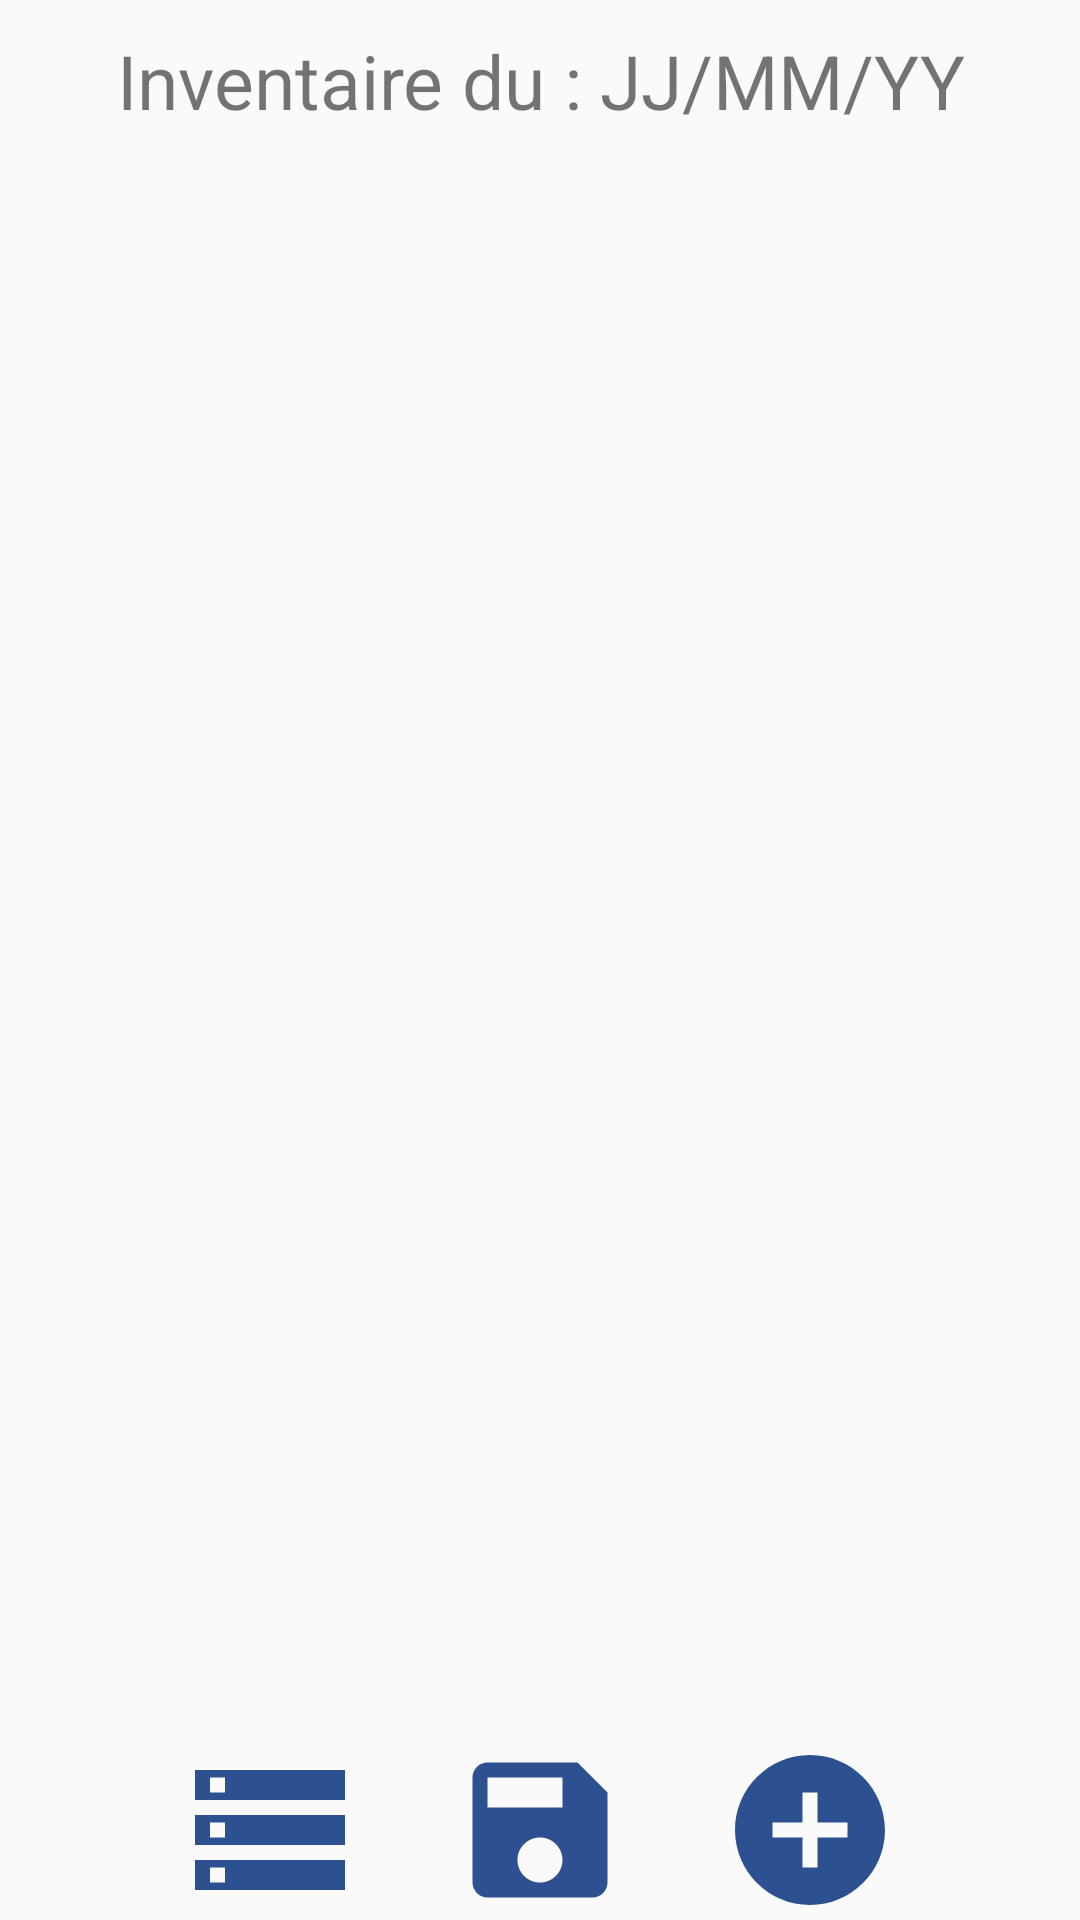

Android layout source for this screen:
<!-- AndroidManifest.xml: application theme AppTheme -->
<!-- res/layout/activity_main.xml -->
<?xml version="1.0" encoding="utf-8"?>
<androidx.constraintlayout.widget.ConstraintLayout xmlns:android="http://schemas.android.com/apk/res/android"
    xmlns:app="http://schemas.android.com/apk/res-auto"
    xmlns:tools="http://schemas.android.com/tools"
    android:layout_width="match_parent"
    android:layout_height="match_parent"
    tools:context=".activity.MainActivity"
    >

    <androidx.appcompat.widget.LinearLayoutCompat
        android:id="@+id/linearTitleInventory"
        android:layout_width="wrap_content"
        android:layout_height="wrap_content"
        app:layout_constraintTop_toTopOf="parent"
        app:layout_constraintBottom_toTopOf="@id/listViewProduct"
        app:layout_constraintEnd_toEndOf="parent"
        app:layout_constraintStart_toStartOf="parent"
        android:orientation="horizontal"
        android:layout_margin="10dp"

        >

        <TextView
            android:id="@+id/textview"
            android:layout_width="wrap_content"
            android:layout_height="wrap_content"
            android:text="Inventaire du : "
            android:gravity="center"
            android:textSize="25sp"
            />

        <TextView
            android:id="@+id/tInventoryDate"
            android:layout_width="wrap_content"
            android:layout_height="wrap_content"
            android:text="JJ/MM/YY"
            android:gravity="center"
            android:textSize="25sp"
            />
    </androidx.appcompat.widget.LinearLayoutCompat>


    <ListView
        android:id="@+id/listViewProduct"
        android:layout_width="0dp"
        android:layout_height="0dp"
        android:layout_marginStart="5dp"
        android:layout_marginTop="1dp"
        android:layout_marginEnd="5dp"
        android:layout_marginBottom="1dp"
        app:layout_constraintBottom_toTopOf="@id/linearButtonGroup"
        app:layout_constraintEnd_toEndOf="parent"
        app:layout_constraintStart_toStartOf="parent"
        app:layout_constraintTop_toBottomOf="@id/linearTitleInventory"

        >

    </ListView>

    <androidx.appcompat.widget.LinearLayoutCompat
        android:id="@+id/linearButtonGroup"
        android:layout_width="0dp"
        android:layout_height="wrap_content"
        android:gravity="center"
        android:orientation="horizontal"
        app:layout_constraintBottom_toBottomOf="parent"
        app:layout_constraintEnd_toEndOf="parent"
        app:layout_constraintStart_toStartOf="parent"
        app:layout_constraintTop_toBottomOf="@id/listViewProduct"

        >

        <Button
            android:id="@+id/bHistory"
            android:layout_width="60dp"
            android:layout_height="60dp"

            android:background="@drawable/ic_storage_24dp" />


        <Button
            android:id="@+id/bSave"
            android:layout_width="60dp"
            android:layout_height="60dp"
            android:layout_gravity="left"
            android:layout_marginHorizontal="30dp"
            android:background="@drawable/ic_save_grey_24dp"
            android:gravity="left" />

        <Button

            android:id="@+id/bAddProduit"
            android:layout_width="60dp"
            android:layout_height="60dp"
            android:layout_gravity="right"
            android:background="@drawable/ic_add_circle_green_40dp"
            android:gravity="right" />


    </androidx.appcompat.widget.LinearLayoutCompat>


</androidx.constraintlayout.widget.ConstraintLayout>
<!-- resources referenced by this layout -->
<resources>
  <!-- drawable ic_add_circle_green_40dp (drawable) -->
  <vector android:alpha="0.99" android:height="40dp"
      android:tint="@color/colorPrimary" android:viewportHeight="24.0"
      android:viewportWidth="24.0" android:width="40dp" xmlns:android="http://schemas.android.com/apk/res/android">
      <path android:fillColor="#FF000000" android:pathData="M12,2C6.48,2 2,6.48 2,12s4.48,10 10,10 10,-4.48 10,-10S17.52,2 12,2zM17,13h-4v4h-2v-4L7,13v-2h4L11,7h2v4h4v2z"/>
  </vector>
  <!-- drawable ic_save_grey_24dp (drawable) -->
  <vector android:alpha="0.99" android:height="24dp"
      android:tint="@color/colorPrimary" android:viewportHeight="24.0"
      android:viewportWidth="24.0" android:width="24dp" xmlns:android="http://schemas.android.com/apk/res/android">
      <path android:fillColor="#FF000000" android:pathData="M17,3L5,3c-1.11,0 -2,0.9 -2,2v14c0,1.1 0.89,2 2,2h14c1.1,0 2,-0.9 2,-2L21,7l-4,-4zM12,19c-1.66,0 -3,-1.34 -3,-3s1.34,-3 3,-3 3,1.34 3,3 -1.34,3 -3,3zM15,9L5,9L5,5h10v4z"/>
  </vector>
  <!-- drawable ic_storage_24dp (drawable) -->
  <vector android:alpha="0.99" android:height="24dp"
      android:tint="@color/colorPrimary" android:viewportHeight="24.0"
      android:viewportWidth="24.0" android:width="24dp" xmlns:android="http://schemas.android.com/apk/res/android">
      <path android:fillColor="#FF000000" android:pathData="M2,20h20v-4L2,16v4zM4,17h2v2L4,19v-2zM2,4v4h20L22,4L2,4zM6,7L4,7L4,5h2v2zM2,14h20v-4L2,10v4zM4,11h2v2L4,13v-2z"/>
  </vector>
  <style name="AppTheme" parent="Theme.AppCompat.Light.NoActionBar">
          
          <item name="colorPrimary">@color/colorPrimary</item>
          <item name="colorPrimaryDark">@color/colorPrimaryDark</item>
          <item name="colorAccent">@color/colorAccent</item>
      </style>
  <color name="colorPrimary">#2A4F8F</color>
  <color name="colorPrimaryDark">#000019</color>
  <color name="colorAccent">#2A4F8F</color>
</resources>
